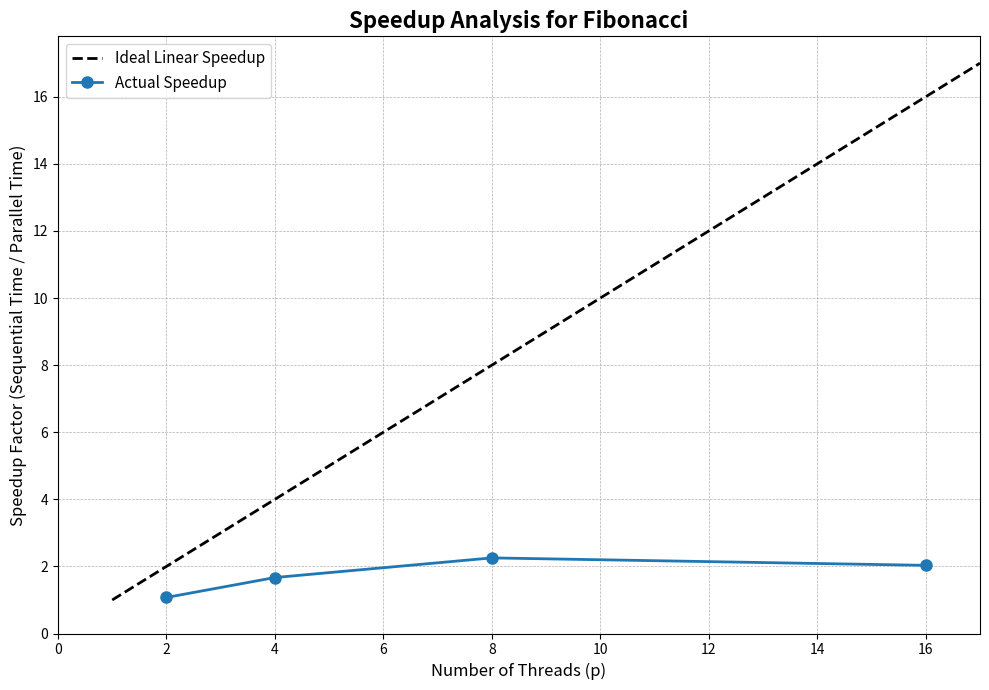

The matplotlib source for this figure:
import matplotlib.pyplot as plt
import numpy as np

experiment_data = {
    "Ts":  1.104643,  
    "p_threads": [2, 4, 8, 16],
    "Tp": [ 1.027715,  0.662035 , 0.490151,  0.543763]
}

print("Generating speedup graph...")

ts = experiment_data["Ts"]
threads = experiment_data["p_threads"]
tp = experiment_data["Tp"]

fig, ax = plt.subplots(figsize=(10, 7))

plot_speedup = [ts / t for t in tp]
max_threads = max(threads)
ideal_threads = np.arange(1, max_threads + 2)

ax.plot(ideal_threads, ideal_threads, 'k--', label='Ideal Linear Speedup', lw=2)
    
ax.plot(threads, plot_speedup, marker='o', linestyle='-', label=f'Actual Speedup', lw=2, markersize=8)

ax.set_title(f'Speedup Analysis for Fibonacci', fontsize=16, weight='bold')
ax.set_xlabel('Number of Threads (p)', fontsize=12)
ax.set_ylabel('Speedup Factor (Sequential Time / Parallel Time)', fontsize=12)
ax.legend(fontsize=11)
ax.grid(True, which='both', linestyle='--', linewidth=0.5)
ax.xaxis.set_major_locator(plt.MaxNLocator(integer=True))
ax.yaxis.set_major_locator(plt.MaxNLocator(integer=True))
ax.set_xlim(left=0, right=max_threads + 1)
ax.set_ylim(bottom=0)
    
plt.tight_layout()
filename = "speedup_graph.png"   
plt.show()

